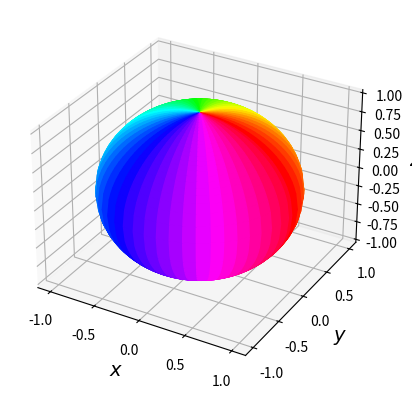

Write Python code to recreate this figure.
import matplotlib.pyplot as plt 
import numpy as np 
from mpl_toolkits.mplot3d import Axes3D

R = 1.0 
R0 = 0.01 

nrad = 50 
radius = np.concatenate([np.linspace(R0,R,nrad),
    np.linspace(R,R0,nrad)])

phi = np.linspace(0,2*np.pi, 100)

r_mesh, phi_mesh = np.meshgrid(radius, phi, 
    indexing='ij')


x_mesh = r_mesh * np.cos(phi_mesh)
y_mesh = r_mesh * np.sin(phi_mesh)

# plt.scatter(x_mesh.flatten(), y_mesh.flatten(),
#     s=1)
# plt.show()


z_mesh = np.zeros(r_mesh.shape)
for i in range(r_mesh.shape[0]):
    for j in range(r_mesh.shape[1]):
        if i<nrad:
            z_mesh[i,j] = np.sqrt(R**2 - 
                r_mesh[i,j]**2)
        else:
            z_mesh[i,j] = -np.sqrt(R**2 - 
                r_mesh[i,j]**2)


fig = plt.figure()
sub = fig.add_subplot(111, projection='3d')

colors_ref = np.zeros(r_mesh.shape)
for i in range(r_mesh.shape[0]):
    for j in range(r_mesh.shape[1]):
        colors_ref[i,j] = phi_mesh[i,j]
        # colors_ref[i,j] = r_mesh[i,j]/R

colors = colors_ref / np.max(colors_ref)

sub.plot_surface(x_mesh, y_mesh, z_mesh, 
    facecolors=plt.cm.hsv(colors), 
    cmap=plt.cm.hsv)

sub.set_xlabel(r'$x$', fontsize=14)
sub.set_ylabel(r'$y$', fontsize=14)
sub.set_zlabel(r'$z$', fontsize=14)

plt.show()